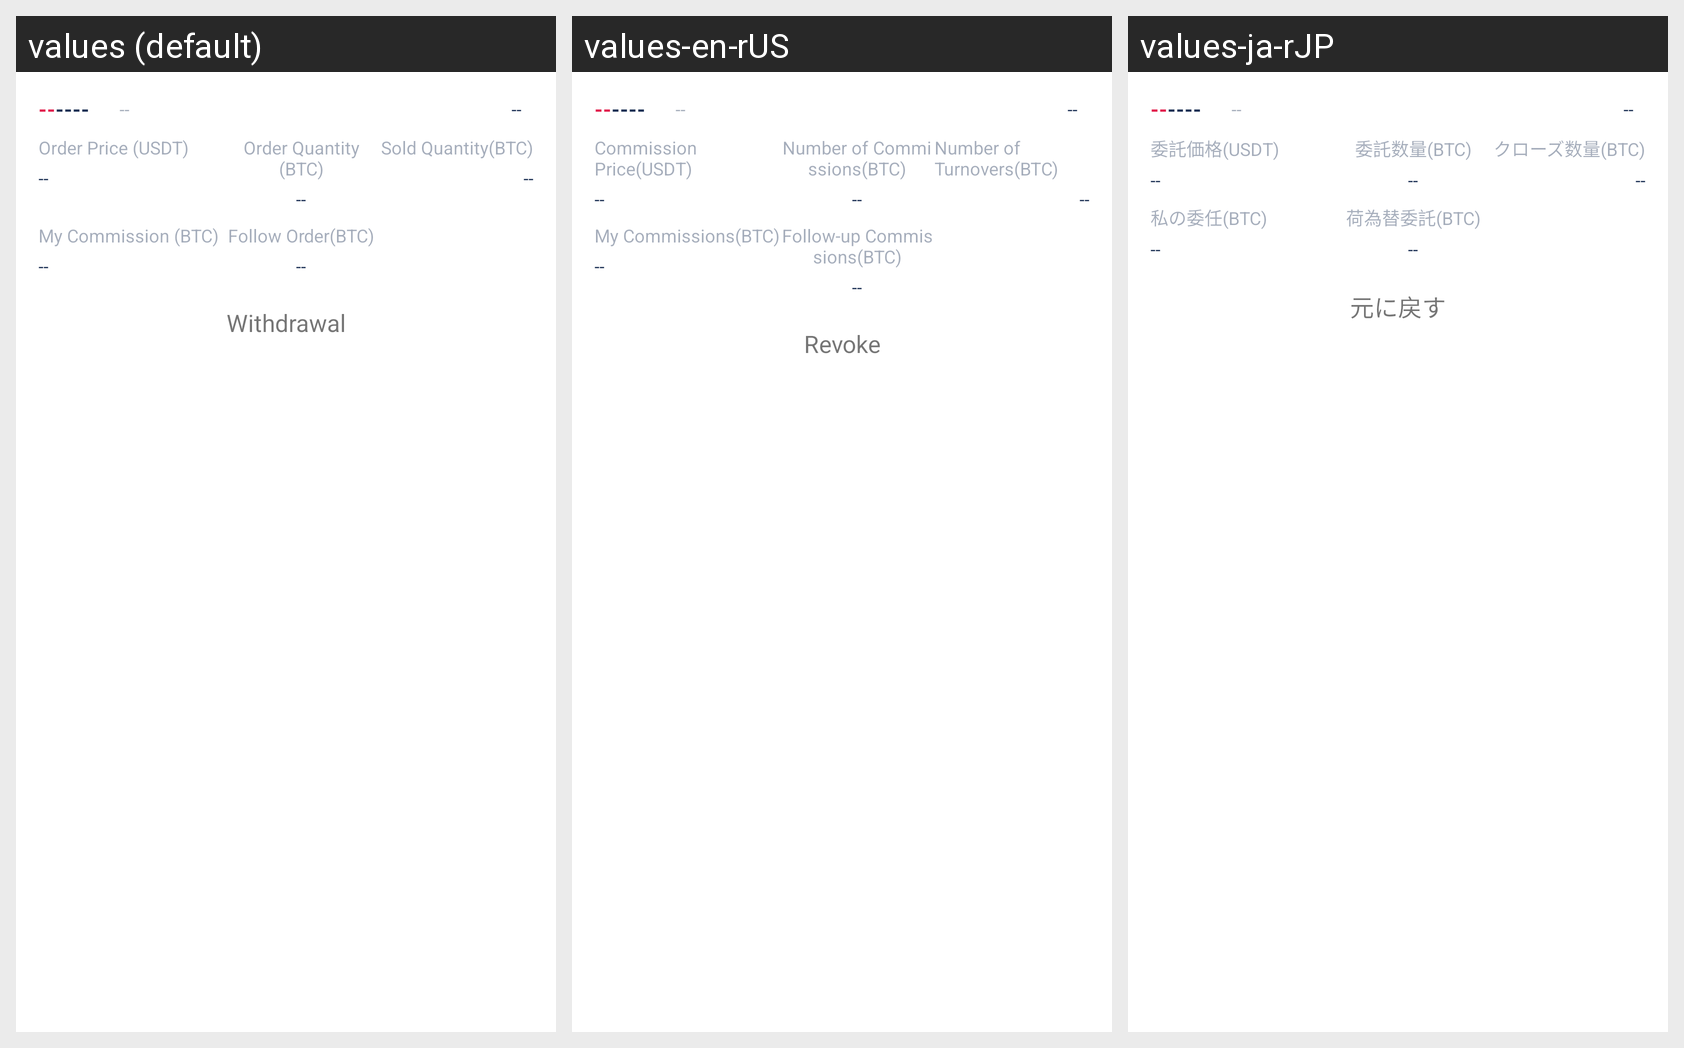

For this localized Android screen grid, give each drawn string resource with its value in every locale shown.
Android screen res/layout/trade_undone_item.xml rendered under 3 locales, left to right: values (default), values-en-rUS, values-ja-rJP. Device: Nexus 5 (rendered at 1080×1920; each locale shown at half size, 540×960, under a caption strip naming it); theme AppThemeToolBar.Translucent.
Other locales in the repository, not shown: values-de-rDE, values-es, values-fr, values-jp, values-ko, values-pt, values-ru, values-zh-rCN, values-zh-rTW.
Strings drawn on this screen, with the default value and each locale's value (text and hints the layout hard-codes, and strings that could not be matched under every locale, appear in the picture but are not listed):

weituojiageusdt
  values: Order Price (USDT)
  values-en-rUS: Commission Price(USDT)
  values-ja-rJP: 委託価格(USDT)

weituoshuliangbtc
  values: Order Quantity (BTC)
  values-en-rUS: Number of Commissions(BTC)
  values-ja-rJP: 委託数量(BTC)

chengjiaoshuliangbtc
  values: Sold Quantity(BTC)
  values-en-rUS: Number of Turnovers(BTC)
  values-ja-rJP: クローズ数量(BTC)

wodeweituobtc
  values: My Commission (BTC)
  values-en-rUS: My Commissions(BTC)
  values-ja-rJP: 私の委任(BTC)

gendanweituobtc
  values: Follow Order(BTC)
  values-en-rUS: Follow-up Commissions(BTC)
  values-ja-rJP: 荷為替委託(BTC)

chexiao
  values: Withdrawal
  values-en-rUS: Revoke
  values-ja-rJP: 元に戻す
